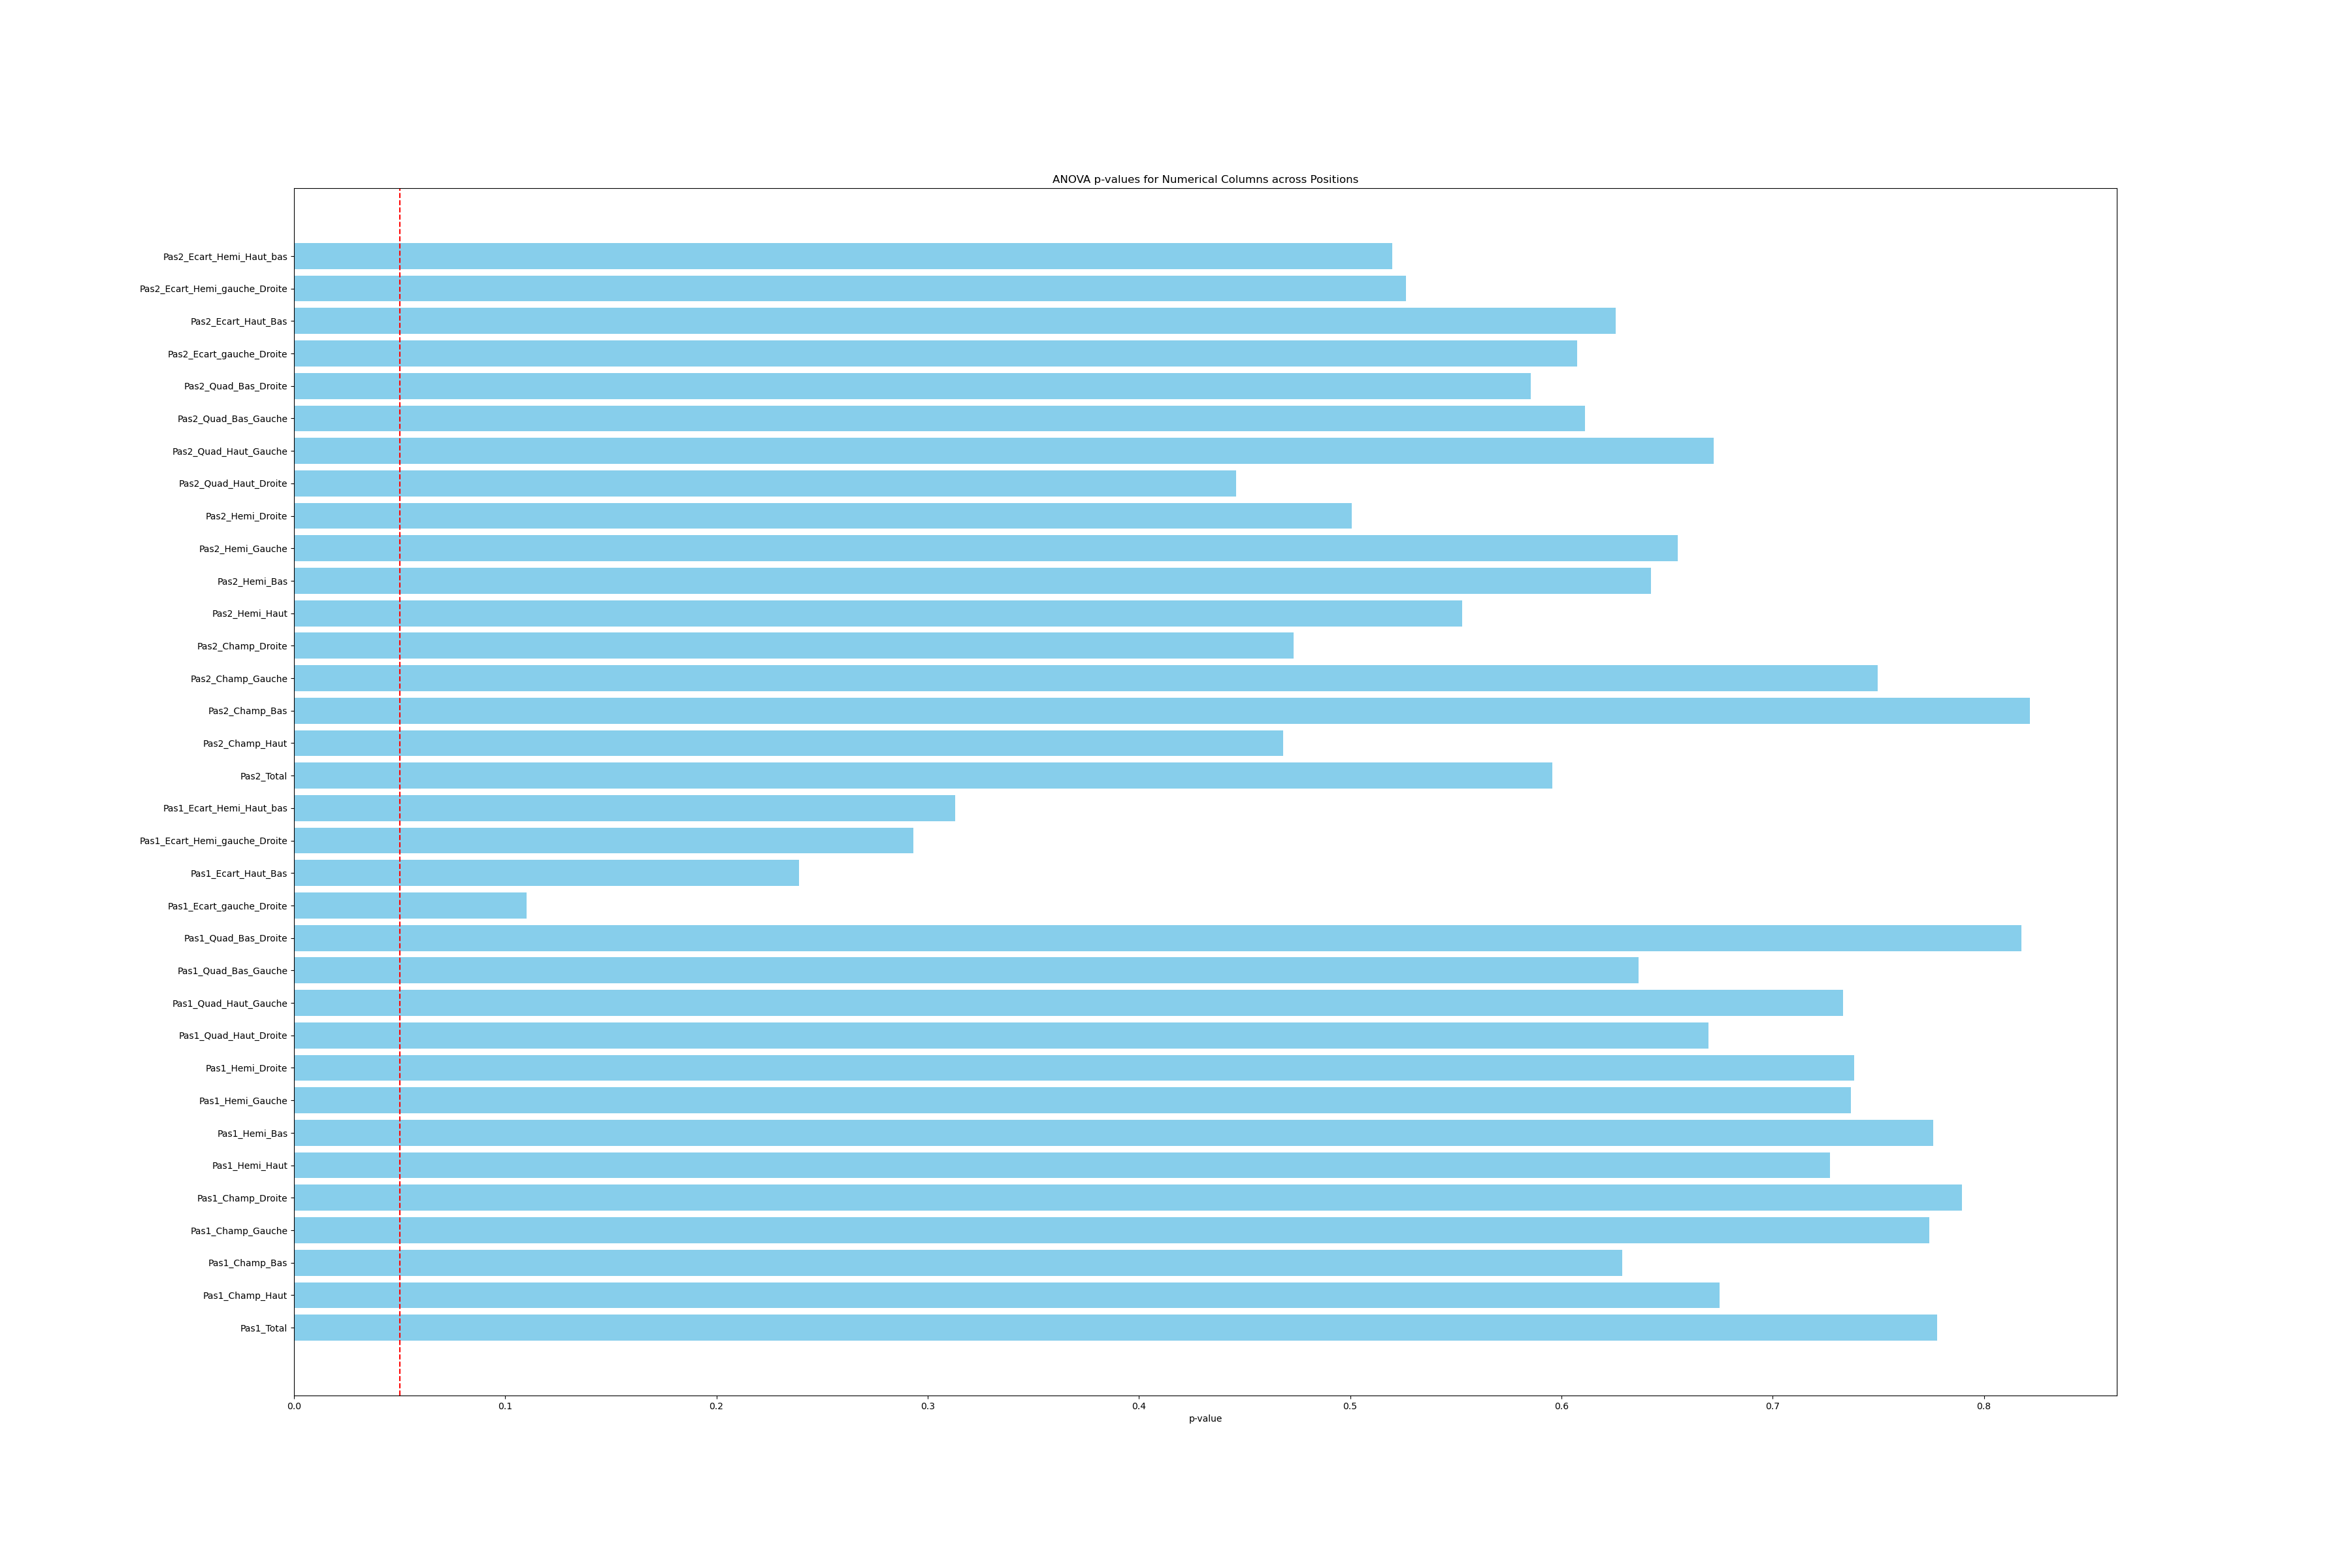

Data behind this chart, as committed beside it:
, Variable, p_val
0, Pas1_Total, 0.7778
1, Pas1_Champ_Haut, 0.6749
2, Pas1_Champ_Bas, 0.6287
3, Pas1_Champ_Gauche, 0.7743
4, Pas1_Champ_Droite, 0.7896
5, Pas1_Hemi_Haut, 0.7272
6, Pas1_Hemi_Bas, 0.7758
7, Pas1_Hemi_Gauche, 0.737
8, Pas1_Hemi_Droite, 0.7386
9, Pas1_Quad_Haut_Droite, 0.6695
10, Pas1_Quad_Haut_Gauche, 0.7332
11, Pas1_Quad_Bas_Gauche, 0.6364
12, Pas1_Quad_Bas_Droite, 0.8177
13, Pas1_Ecart_gauche_Droite, 0.11
14, Pas1_Ecart_Haut_Bas, 0.2391
15, Pas1_Ecart_Hemi_gauche_Droite, 0.2932
16, Pas1_Ecart_Hemi_Haut_bas, 0.3128
17, Pas2_Total, 0.5958
18, Pas2_Champ_Haut, 0.4684
19, Pas2_Champ_Bas, 0.8218
20, Pas2_Champ_Gauche, 0.7498
21, Pas2_Champ_Droite, 0.4733
22, Pas2_Hemi_Haut, 0.553
23, Pas2_Hemi_Bas, 0.6424
24, Pas2_Hemi_Gauche, 0.6552
25, Pas2_Hemi_Droite, 0.5007
26, Pas2_Quad_Haut_Droite, 0.446
27, Pas2_Quad_Haut_Gauche, 0.6722
28, Pas2_Quad_Bas_Gauche, 0.6112
29, Pas2_Quad_Bas_Droite, 0.5853
30, Pas2_Ecart_gauche_Droite, 0.6074
31, Pas2_Ecart_Haut_Bas, 0.6255
32, Pas2_Ecart_Hemi_gauche_Droite, 0.5265
33, Pas2_Ecart_Hemi_Haut_bas, 0.52
